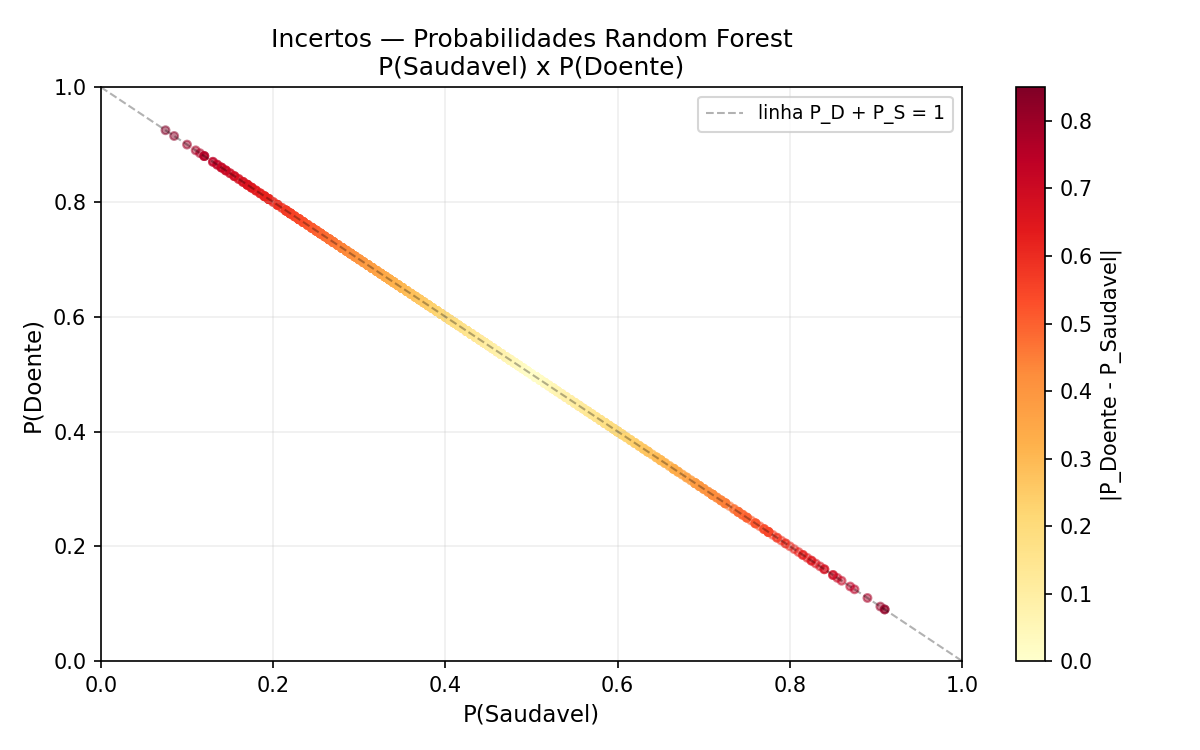

Source data for this figure (header and first rows):
nome_arquivo, prob_saudavel, prob_doente, pred_classe, incerteza
patient12098_view1_frontal.jpg, 0.74, 0.26, Saudavel, 0.48
patient24713_view1_frontal.jpg, 0.47, 0.53, Doente, 0.06
patient29710_view1_frontal.jpg, 0.195, 0.805, Doente, 0.61
patient18394_view2_frontal.jpg, 0.27, 0.73, Doente, 0.46
patient62756_view1_frontal.jpg, 0.63, 0.37, Saudavel, 0.26
patient31731_view1_frontal.jpg, 0.585, 0.415, Saudavel, 0.17
patient36747_view1_frontal.jpg, 0.2, 0.8, Doente, 0.6
patient34418_view1_frontal.jpg, 0.6, 0.4, Saudavel, 0.2
patient51798_view1_frontal.jpg, 0.585, 0.415, Saudavel, 0.17
patient15293_view1_frontal.jpg, 0.86, 0.14, Saudavel, 0.72
patient39246_view1_frontal.jpg, 0.39, 0.61, Doente, 0.22
patient45575_view1_frontal.jpg, 0.43, 0.57, Doente, 0.14
patient62496_view1_frontal.jpg, 0.495, 0.505, Doente, 0.01
patient64483_view1_frontal.jpg, 0.665, 0.335, Saudavel, 0.33
patient34722_view1_frontal.jpg, 0.245, 0.755, Doente, 0.51
patient35099_view1_frontal.jpg, 0.12, 0.88, Doente, 0.76
patient28760_view1_frontal.jpg, 0.34, 0.66, Doente, 0.32
patient17437_view1_frontal.jpg, 0.24, 0.76, Doente, 0.52
patient09917_view1_frontal.jpg, 0.39, 0.61, Doente, 0.22
patient54669_view1_frontal.jpg, 0.59, 0.41, Saudavel, 0.18
patient23536_view1_frontal.jpg, 0.37, 0.63, Doente, 0.26
patient47427_view1_frontal.jpg, 0.405, 0.595, Doente, 0.19
patient27417_view1_frontal.jpg, 0.25, 0.75, Doente, 0.5
patient34868_view1_frontal.jpg, 0.28, 0.72, Doente, 0.44
patient33406_view1_frontal.jpg, 0.585, 0.415, Saudavel, 0.17
patient34085_view1_frontal.jpg, 0.42, 0.58, Doente, 0.16
patient35519_view1_frontal.jpg, 0.735, 0.265, Saudavel, 0.47
patient38864_view1_frontal.jpg, 0.605, 0.395, Saudavel, 0.21
patient17660_view1_frontal.jpg, 0.45, 0.55, Doente, 0.1
patient23506_view1_frontal.jpg, 0.515, 0.485, Saudavel, 0.03
patient15058_view1_frontal.jpg, 0.79, 0.21, Saudavel, 0.58
patient14214_view1_frontal.jpg, 0.41, 0.59, Doente, 0.18
patient59547_view1_frontal.jpg, 0.235, 0.765, Doente, 0.53
patient14063_view1_frontal.jpg, 0.56, 0.44, Saudavel, 0.12
patient11168_view1_frontal.jpg, 0.625, 0.375, Saudavel, 0.25
patient52384_view2_frontal.jpg, 0.495, 0.505, Doente, 0.01
patient30130_view1_frontal.jpg, 0.51, 0.49, Saudavel, 0.02
patient30788_view1_frontal.jpg, 0.78, 0.22, Saudavel, 0.56
patient35429_view1_frontal.jpg, 0.445, 0.555, Doente, 0.11
patient34774_view1_frontal.jpg, 0.395, 0.605, Doente, 0.21
patient58258_view1_frontal.jpg, 0.255, 0.745, Doente, 0.49
patient12349_view1_frontal.jpg, 0.31, 0.69, Doente, 0.38
patient20469_view1_frontal.jpg, 0.315, 0.685, Doente, 0.37
patient15009_view1_frontal.jpg, 0.38, 0.62, Doente, 0.24
patient11834_view1_frontal.jpg, 0.635, 0.365, Saudavel, 0.27
patient25588_view1_frontal.jpg, 0.705, 0.295, Saudavel, 0.41
patient27619_view1_frontal.jpg, 0.47, 0.53, Doente, 0.06
patient44635_view1_frontal.jpg, 0.445, 0.555, Doente, 0.11
patient17001_view1_frontal.jpg, 0.51, 0.49, Saudavel, 0.02
patient33326_view1_frontal.jpg, 0.31, 0.69, Doente, 0.38
patient28748_view1_frontal.jpg, 0.365, 0.635, Doente, 0.27
patient40286_view1_frontal.jpg, 0.625, 0.375, Saudavel, 0.25
patient09961_view1_frontal.jpg, 0.435, 0.565, Doente, 0.13
patient59004_view1_frontal.jpg, 0.46, 0.54, Doente, 0.08
patient18148_view1_frontal.jpg, 0.575, 0.425, Saudavel, 0.15
patient49562_view1_frontal.jpg, 0.28, 0.72, Doente, 0.44
patient43548_view1_frontal.jpg, 0.375, 0.625, Doente, 0.25
patient24377_view1_frontal.jpg, 0.27, 0.73, Doente, 0.46
patient27982_view1_frontal.jpg, 0.85, 0.15, Saudavel, 0.7
patient53392_view1_frontal.jpg, 0.375, 0.625, Doente, 0.25
... 1,163 more rows
